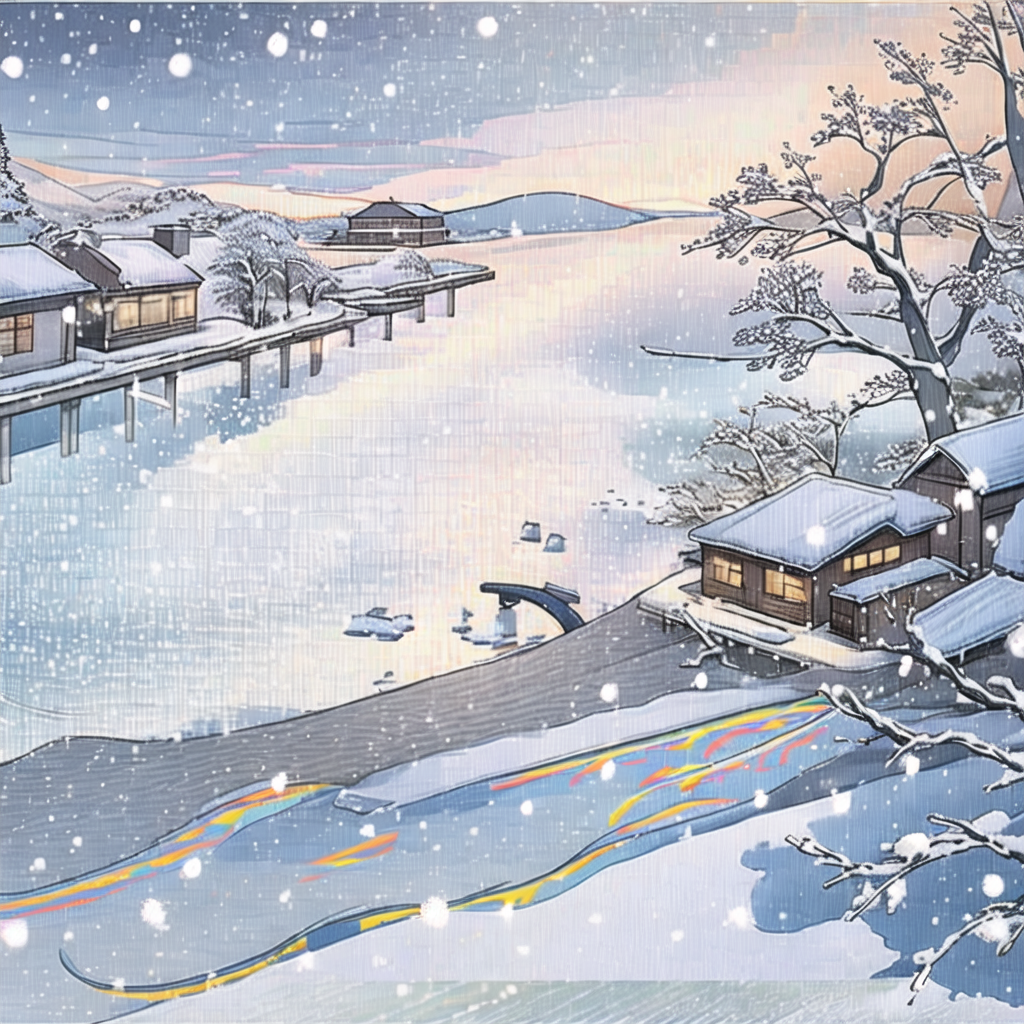
Generation parameters embedded in this image by AUTOMATIC1111 Stable Diffusion web UI or a fork of it (Forge, ...) (PNG 'parameters' text chunk):
A house in the middle of the lake,bright, Vision,snow, warm8K,
Negative prompt: 16-token-negative-deliberate-neg,1girl-neg,an6,EasyNegativeV2,(badhandsv5-neg:1.1),(badhandsv4:1.1),worst quality,low quality,normal quality,ugly,mosaic,low res,text,error,extra digit,fewer digits,cropped,jpeg artifacts,signature,watermark,username,blur,CG,render,illustration,painting,sketch,cartoon,drawing,anime,monochrome,grayscale,tiling,morbid,mutilated,mutated hands,bad anatomy,bad proportions,extra limbs,(fused fingers:1.2),too many fingers,bad hands,missing fingers,(6 more fingers on one hand:1.2),Wrong nails,too long nails,bad nails,deformed hands,deformed fingers,(Two hands fused together:1.2),missing arms,extra arms,extra legs,bad legs,error legs,bad feet,deformity,malformed limbs,abnormal body,deformed,boring pose,abnormal,long body,long limbs,(unreal eyes:1.2),fake eyes,unclear eyes,deformed iris,imperfect eyes,glowing eyes,big chin,long neck,double head,extra heads,head crop,more than one face,disfigured,Excessive saturation

Steps: 25, Sampler: UniPC, CFG scale: 7, Seed: 2315340107, Size: 1024x1024, Model hash: d3e39449ec, Model: MW_shuimo_古风水墨水彩插画_v1.0, Denoising strength: 0.7, Hires upscale: 1, Hires upscaler: Latent, Version: v1.7.0